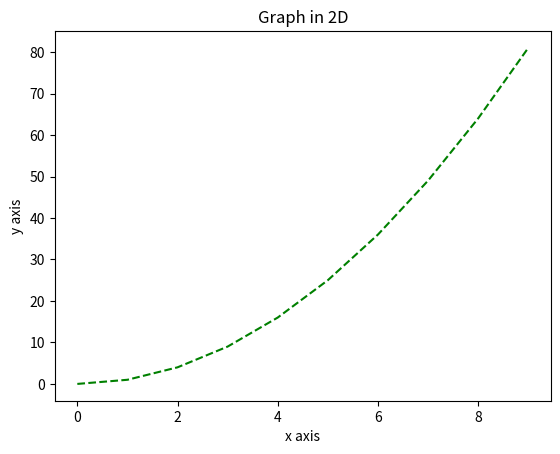

The script that saved this image:
import matplotlib.pyplot as pyt 
import numpy as np 
x= np.arange(0,10)
y = np.arange(11,21)



a = np.arange(40,50)
b= np.arange(50,60)


'''pyt.scatter(a,b,c='g')'''
y=x*x
pyt.plot(x,y,'g--')
pyt.xlabel('x axis')
pyt.ylabel('y axis')
pyt.title('Graph in 2D')
"""pyt.savefig('Test.png' )to save this image''' """
pyt.show()